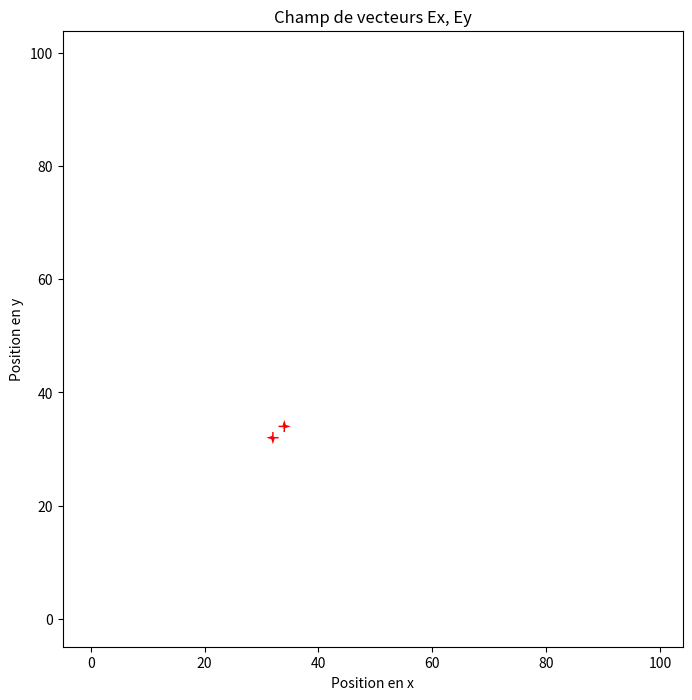

This chart was generated by the following Python code:
import numpy as np
import matplotlib.pyplot as plt
from matplotlib.animation import FuncAnimation

mode = 'vecteur'  # 'vecteur' ou 'intensite'

# Paramètres de la simulation
n_steps = 200  # Nombre d'itérations temporelles
n_points_x = 100  # Nombre de points en x
n_points_y = n_points_x  # Nombre de points en y
c = 14.0  # Vitesse de la lumière (en m/s)
dx = 0.1  # Espacement spatial en x
dy = dx  # Espacement spatial en y
dt = 0.005  # Pas de temps

epsilon_0 = 8.8541878128 * 10**-12 # Constante diélectrique du vide (en F/m = C/(V.m))
e = 1.602176634 * 10**-19  # Charge élémentaire (en C)

# Calcul du paramètre de stabilité CFL
stability_param = c * dt / (dx)
print(f"Paramètre de stabilité CFL : {stability_param}")

# Vérification de la condition de stabilité
if stability_param <= 1.0:

    # Position de la source
    source_position_x = n_points_x // 3
    source_position_y = n_points_y // 3

    # Fréquence de la source
    source_frequency = 6.0  # Ajustez cette valeur selon vos besoins

    # Initialisation du champ électromagnétique (2D)
    Ex = np.zeros((n_steps, n_points_x, n_points_y))
    Ey = np.zeros((n_steps, n_points_x, n_points_y))

    # Conditions initiales
    distribution_charge = np.zeros((n_steps, n_points_x, n_points_y))
    distribution_charge[0, source_position_x, source_position_y] = e  # Source

    # Indices optiques (2D)
    n_values = np.ones((n_points_x, n_points_y))
    n_values[:n_points_x // 2, :] = 1.5  # Première moitié en x avec un indice différent
    n_values[n_points_x // 2:, :] = 1.0  # Deuxième moitié en x avec un indice normal

    # Coefficients d'absorption (2D)
    alpha_values = np.zeros((n_points_x, n_points_y))
    alpha_values[:n_points_x // 2, :] = 0.2  # Première moitié en x avec une absorption forte

    # Création de la figure
    fig, ax = plt.subplots(figsize=(8, 8))
    fleche = ax.quiver(np.arange(n_points_x), np.arange(n_points_y), Ex[0], Ey[0], scale=2, color='b')

    # Fonction d'animation
    def animate(i):
        global Ex, Ey
        Ex[i + 1, 1:-1, 1:-1] = (
            (c**2 * dt**2 / (dx**2 * n_values[1:-1, 1:-1]**2)) * (Ex[i, 2:, 1:-1] - 2 * Ex[i, 1:-1, 1:-1] + Ex[i, :-2, 1:-1]) +
            (c**2 * dt**2 / (dy**2 * n_values[1:-1, 1:-1]**2)) * (Ex[i, 1:-1, 2:] - 2 * Ex[i, 1:-1, 1:-1] + Ex[i, 1:-1, :-2]) +
            2 * Ex[i, 1:-1, 1:-1] - Ex[i - 1, 1:-1, 1:-1]
            - (c**2 * dt**2 / (n_values[1:-1, 1:-1]**2)) * alpha_values[1:-1, 1:-1] * Ex[i, 1:-1, 1:-1]
            - (c**2 * dt**2 / (2*dx * epsilon_0 * n_values[1:-1, 1:-1]**2)) * (distribution_charge[i, 2:, 1:-1] - distribution_charge[i, :-2, 1:-1])
        )
        Ey[i + 1, 1:-1, 1:-1] = (
            (c**2 * dt**2 / (dx**2 * n_values[1:-1, 1:-1]**2)) * (Ey[i, 2:, 1:-1] - 2 * Ey[i, 1:-1, 1:-1] + Ey[i, :-2, 1:-1]) +
            (c**2 * dt**2 / (dy**2 * n_values[1:-1, 1:-1]**2)) * (Ey[i, 1:-1, 2:] - 2 * Ey[i, 1:-1, 1:-1] + Ey[i, 1:-1, :-2]) +
            2 * Ey[i, 1:-1, 1:-1] - Ey[i - 1, 1:-1, 1:-1]
            - (c**2 * dt**2 / (n_values[1:-1, 1:-1]**2)) * alpha_values[1:-1, 1:-1] * Ey[i, 1:-1, 1:-1]
            - (c**2 * dt**2 / (2*dy * epsilon_0 * n_values[1:-1, 1:-1]**2)) * (distribution_charge[i, 1:-1, 2:] - distribution_charge[i, 1:-1, :-2])
        )
        
        distribution_charge[i+1, source_position_x, source_position_y] = e

        # Calcul de la norme carée du vecteur E
        I = Ex[i + 1]**2 + Ey[i + 1]**2

        # Mise à jour de la figure
        ax.clear()
        # Affichage du champ de vecteurs
        if mode == 'vecteur':
            fleche = ax.quiver(
                np.arange(n_points_x),
                np.arange(n_points_y),
                Ex[i + 1],
                Ey[i + 1],
                color='r',
                scale=10**-8,
                minlength=0
            )
            return fleche,
        # Affichage de l'intensité
        elif mode == 'intensite':
            intensite = ax.imshow(I, extent=[0, n_points_x, 0, n_points_y], origin='lower', cmap='viridis', vmin=0, vmax=10**-19)
            return intensite,

    # Animation
    ani = FuncAnimation(fig, animate, frames=n_steps - 1, interval=50, blit=True)

    ax.set_xlabel('Position en x')
    ax.set_ylabel('Position en y')
    ax.set_title('Champ de vecteurs Ex, Ey')

    plt.show()

else:
    print("La condition de stabilité CFL n'est pas satisfaite. Réduisez le pas de temps (dt) ou augmentez l'espacement spatial (dx).")